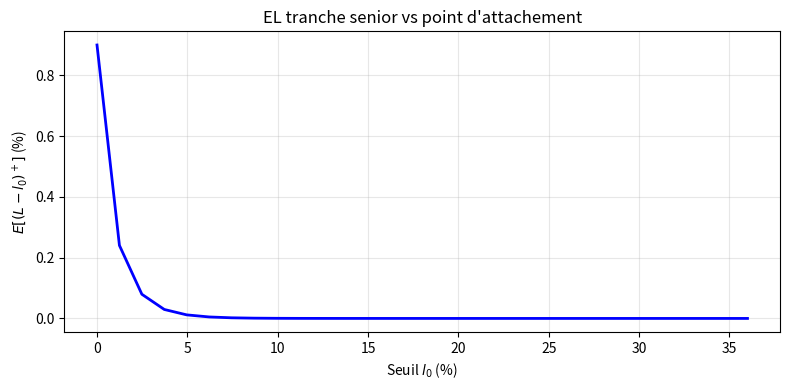

Here is the Python script that generated this plot:
import numpy as np
from scipy.stats import norm, multivariate_normal
from scipy.integrate import quad
import matplotlib.pyplot as plt

PD = 0.02
LGD = 0.45
rho = 0.15

s = norm.ppf(PD)

# moyenne
EL = LGD * PD
print(f"E[L] = LGD * PD = {EL:.6f} = {EL*100:.3f}%")

# variance (via normale bivariée)
cov_mat = [[1, rho], [rho, 1]]
joint = multivariate_normal.cdf([s, s], mean=[0,0], cov=cov_mat)
var_L = LGD**2 * (joint - PD**2)
print(f"Var(L) = {var_L:.6f}")
print(f"Ecart-type = {np.sqrt(var_L)*100:.3f}%")

def VaR_vasicek(alpha, PD, LGD, rho):
    return LGD * norm.cdf((norm.ppf(PD) + np.sqrt(rho)*norm.ppf(alpha)) / np.sqrt(1-rho))

for alpha in [0.95, 0.99, 0.995, 0.999]:
    v = VaR_vasicek(alpha, PD, LGD, rho)
    print(f"VaR({alpha*100:.1f}%) = {v*100:.3f}%   Capital éco = {(v-EL)*100:.3f}%")

def EL_senior(l0, PD, LGD, rho):
    """E[(L-l0)+]"""
    def integrande(f):
        L_f = LGD * norm.cdf((norm.ppf(PD) - np.sqrt(rho)*f) / np.sqrt(1-rho))
        return max(L_f - l0, 0) * norm.pdf(f)
    result, _ = quad(integrande, -6, 6)
    return result

l0_vals = np.linspace(0, LGD*0.8, 30)
el_vals = [EL_senior(l0, PD, LGD, rho) for l0 in l0_vals]

plt.figure(figsize=(8, 4))
plt.plot(l0_vals*100, [e*100 for e in el_vals], 'b-', lw=2)
plt.xlabel('Seuil $l_0$ (%)')
plt.ylabel('$E[(L-l_0)^+]$ (%)')
plt.title('EL tranche senior vs point d\'attachement')
plt.grid(alpha=0.3)
plt.tight_layout()
plt.show()

sigma = 0.20  # heterogeneité

sig_tot2 = rho**2 + (1-rho) + sigma**2
sig_tot = np.sqrt(sig_tot2)

rho_star = rho**2 / sig_tot2
s_star = s / sig_tot
PD_star = norm.cdf(s_star)

print(f"Parametres originaux : PD = {PD:.4f}, rho = {rho:.4f}")
print(f"Parametres modifiés : PD* = {PD_star:.4f}, rho* = {rho_star:.4f}")

# comparaison des VaR
var_homogene = VaR_vasicek(0.999, PD, LGD, rho)
var_hetero = VaR_vasicek(0.999, PD_star, LGD, rho_star)

print(f"VaR 99.9% homogène    = {var_homogene*100:.3f}%")
print(f"VaR 99.9% hétérogène  = {var_hetero*100:.3f}%")
print(f"\nL'hétérogénéité réduit la corrélation effective et donc le risque de queue.")
